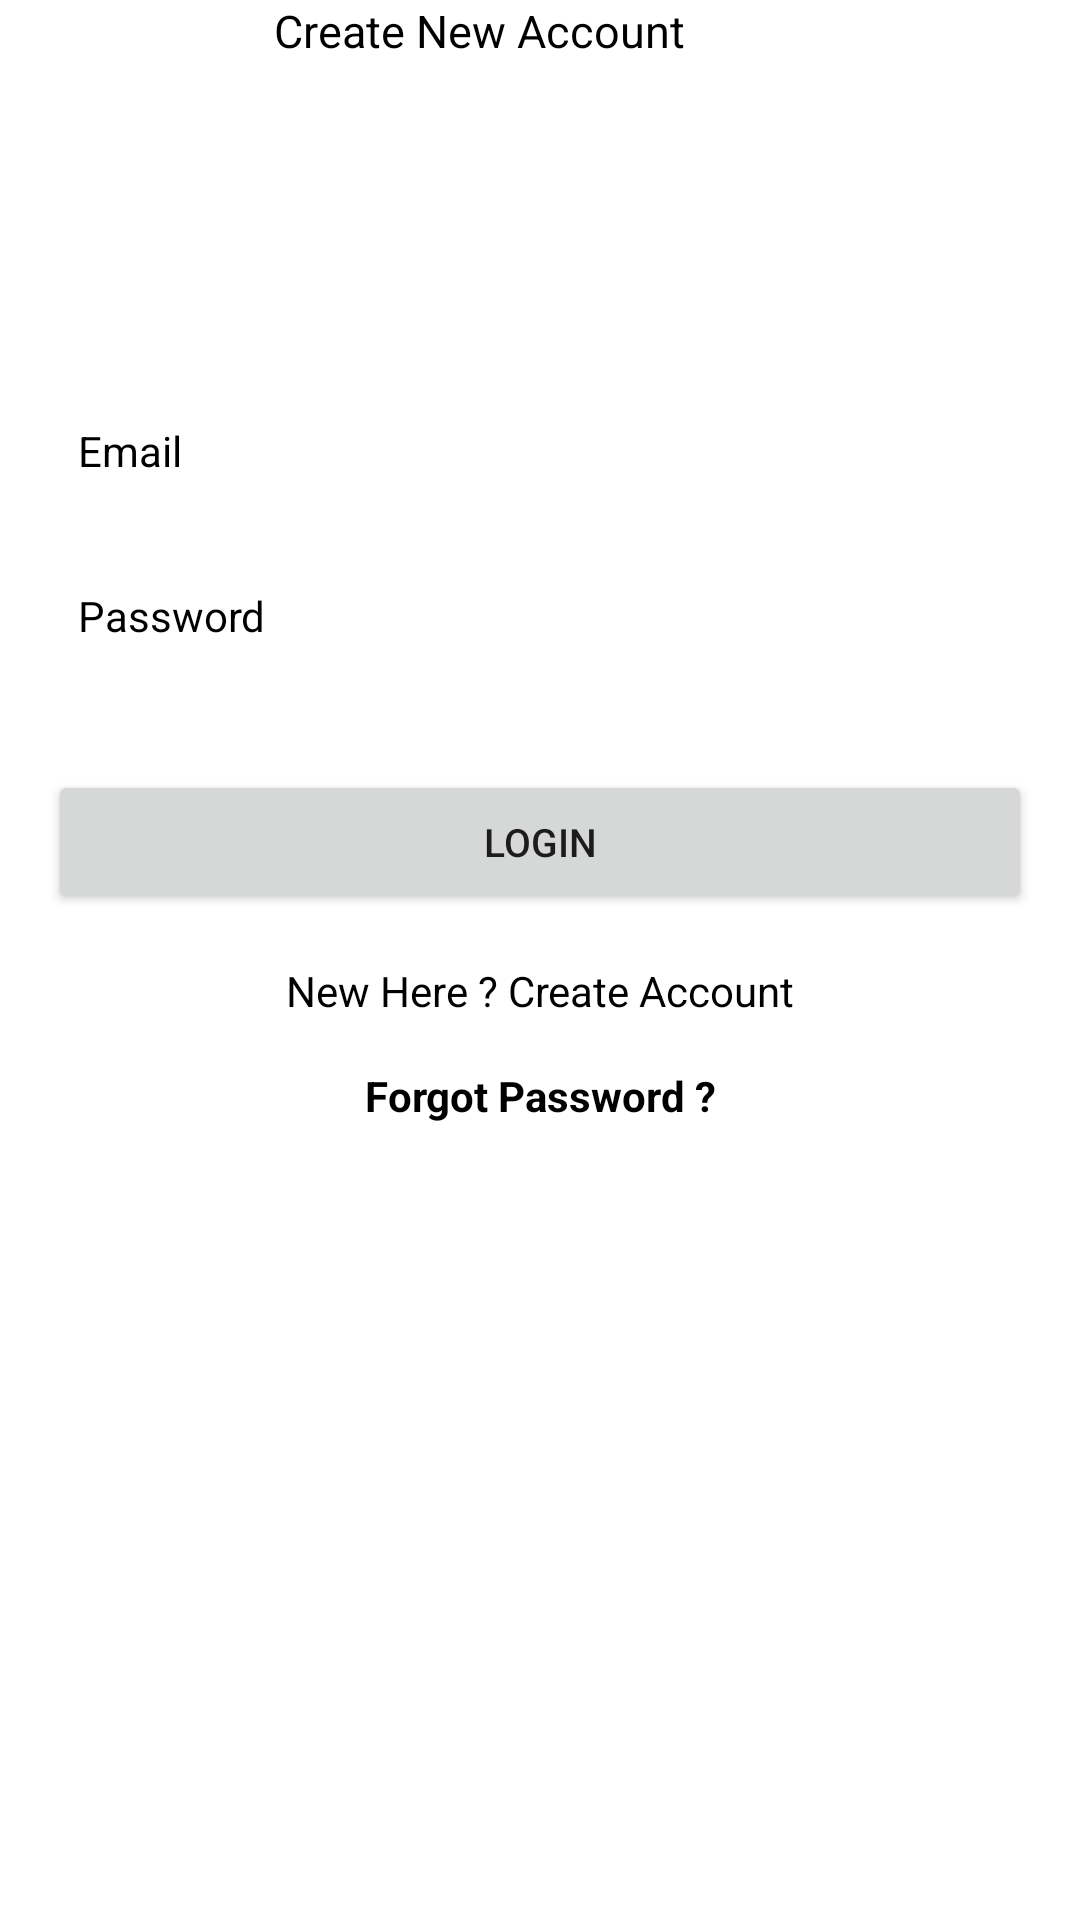

Here is an Android app screen rendered from its layout file. Give the layout XML and the strings, colors and styles it references.
<!-- AndroidManifest.xml: application theme Theme.Maruthy -->
<!-- res/layout/activity_login.xml -->
<?xml version="1.0" encoding="utf-8"?>
<androidx.constraintlayout.widget.ConstraintLayout xmlns:android="http://schemas.android.com/apk/res/android"
    xmlns:app="http://schemas.android.com/apk/res-auto"
    xmlns:tools="http://schemas.android.com/tools"
    android:layout_width="match_parent"
    android:layout_height="match_parent"
    tools:context=".Login">

    <TextView
        android:id="@+id/textView2"
        android:layout_width="wrap_content"
        android:layout_height="wrap_content"
        android:text="@string/create_new_account"
        android:textColor="#000"
        android:textSize="15sp"
        app:layout_constraintEnd_toEndOf="parent"
        app:layout_constraintHorizontal_bias="0.41"
        app:layout_constraintStart_toStartOf="parent"
        tools:layout_editor_absoluteY="107dp" />

    <EditText
        android:id="@+id/Email"
        android:layout_width="0dp"
        android:layout_height="wrap_content"
        android:layout_marginStart="16dp"
        android:layout_marginEnd="16dp"
        android:background="@color/white"
        android:ems="10"
        android:hint="@string/email"
        android:inputType="textEmailAddress"
        android:padding="10dp"
        android:textColor="#000"
        android:textColorHint="#000"
        android:textSize="14sp"
        app:layout_constraintBottom_toBottomOf="parent"
        app:layout_constraintEnd_toEndOf="parent"
        app:layout_constraintStart_toStartOf="parent"
        app:layout_constraintTop_toBottomOf="@+id/textView2"
        app:layout_constraintVertical_bias="0.19" />

    <EditText
        android:id="@+id/password"
        android:layout_width="0dp"
        android:layout_height="wrap_content"
        android:layout_marginStart="16dp"
        android:layout_marginTop="16dp"
        android:layout_marginEnd="16dp"
        android:background="@color/white"
        android:ems="10"
        android:hint="@string/password"
        android:inputType="textPassword"
        android:padding="10dp"
        android:textColor="#000"
        android:textColorHint="#000"
        android:textSize="14sp"
        app:layout_constraintEnd_toEndOf="parent"
        app:layout_constraintStart_toStartOf="parent"
        app:layout_constraintTop_toBottomOf="@+id/Email" />

    <Button
        android:id="@+id/loginBtn"
        android:layout_width="0dp"
        android:layout_height="wrap_content"
        android:layout_marginStart="16dp"
        android:layout_marginTop="32dp"
        android:layout_marginEnd="16dp"
        android:text="@string/login"
        android:textSize="13sp"
        app:layout_constraintEnd_toEndOf="parent"
        app:layout_constraintStart_toStartOf="parent"
        app:layout_constraintTop_toBottomOf="@+id/password" />

    <TextView
        android:id="@+id/createText"
        android:layout_width="wrap_content"
        android:layout_height="wrap_content"
        android:layout_marginTop="16dp"
        android:text="@string/new_here_create_account"
        android:textColor="#000"
        app:layout_constraintEnd_toEndOf="parent"
        app:layout_constraintStart_toStartOf="parent"
        app:layout_constraintTop_toBottomOf="@+id/loginBtn" />

    <ProgressBar
        android:id="@+id/progressBar"
        style="?android:attr/progressBarStyle"
        android:layout_width="wrap_content"
        android:layout_height="wrap_content"
        android:visibility="invisible"
        app:layout_constraintBottom_toBottomOf="parent"
        app:layout_constraintEnd_toEndOf="parent"
        app:layout_constraintStart_toStartOf="parent"
        app:layout_constraintTop_toBottomOf="@+id/createText"
        app:layout_constraintVertical_bias="0.39" />

    <TextView
        android:id="@+id/forgotPassword"
        android:layout_width="wrap_content"
        android:layout_height="wrap_content"
        android:text="@string/forgot_password"
        android:textColor="#000"
        android:textStyle="bold"
        app:layout_constraintBottom_toTopOf="@+id/progressBar"
        app:layout_constraintEnd_toEndOf="parent"
        app:layout_constraintStart_toStartOf="parent"
        app:layout_constraintTop_toBottomOf="@+id/createText"
        app:layout_constraintVertical_bias="0.19999999" />

</androidx.constraintlayout.widget.ConstraintLayout>
<!-- resources referenced by this layout -->
<resources>
  <string name="create_new_account">Create New Account</string>
  <string name="email">Email</string>
  <string name="forgot_password">Forgot Password ?</string>
  <string name="login">Login</string>
  <string name="new_here_create_account">New Here ? Create Account</string>
  <string name="password">Password</string>
  <style name="Theme.Maruthy" parent="Theme.MaterialComponents.DayNight.DarkActionBar">
          
          <item name="colorPrimary">@color/purple_500</item>
          <item name="colorPrimaryVariant">@color/purple_700</item>
          <item name="colorOnPrimary">@color/white</item>
          
          <item name="colorSecondary">@color/teal_200</item>
          <item name="colorSecondaryVariant">@color/teal_700</item>
          <item name="colorOnSecondary">@color/black</item>
          
          <item name="android:statusBarColor" tools:targetApi="l">?attr/colorPrimaryVariant</item>
          
      </style>
  <!-- not gathered from this repository: default colours our renderer supplied (Android Studio template values) -->
  <color name="purple_500">#FF6200EE</color>
  <color name="purple_700">#FF3700B3</color>
  <color name="teal_200">#FF03DAC5</color>
  <color name="teal_700">#FF018786</color>
  <color name="black">#FF000000</color>
  <color name="white">#FFFFFFFF</color>
</resources>
